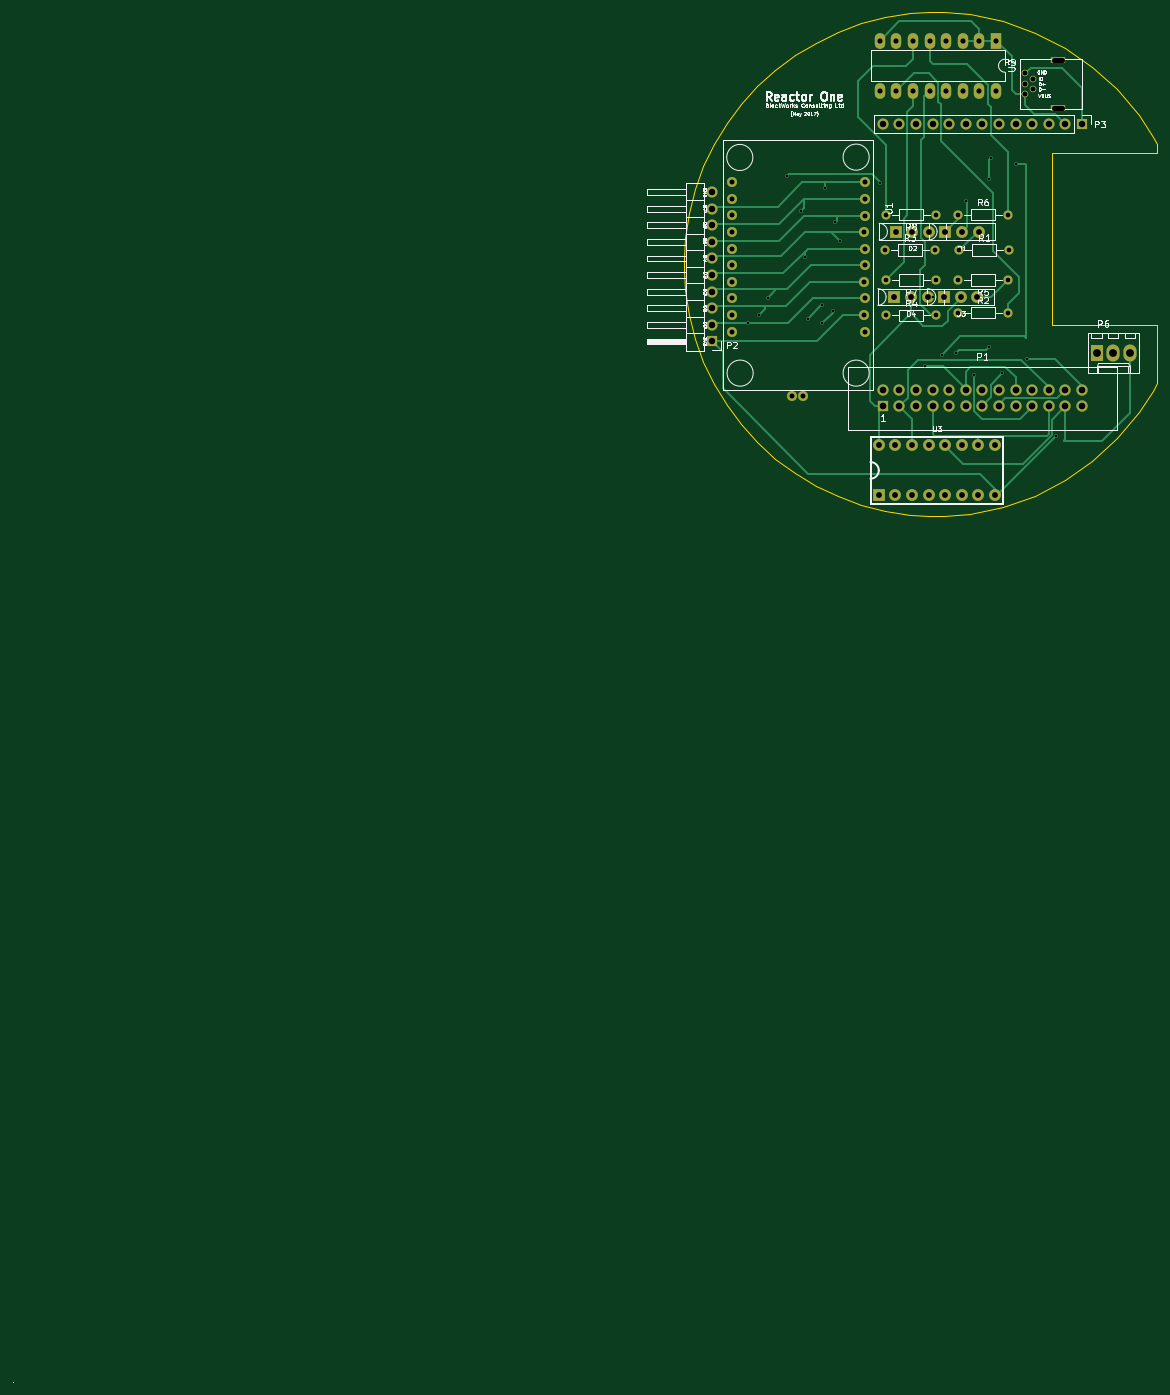
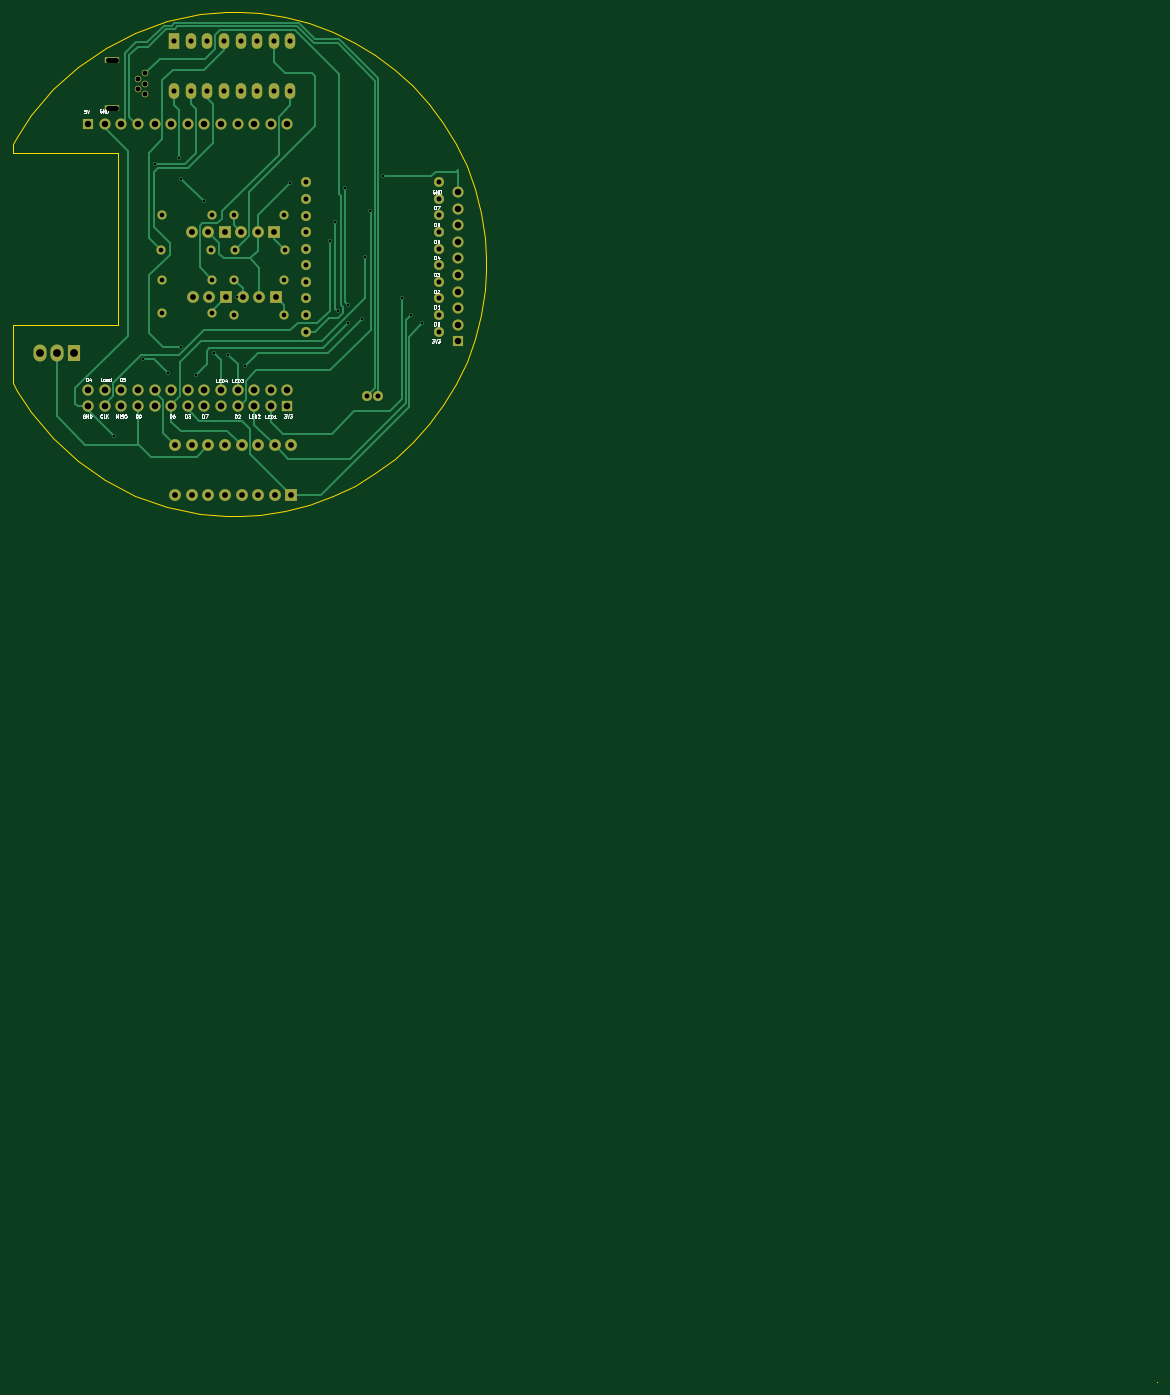
Circuit board: 11 layer files. Board 175.0 x 209.6 mm.
- bottom_copper: Reactor-B.Cu.gbl (16654 bytes)
- bottom_mask: Reactor-B.Mask.gbs (4481 bytes)
- paste: Reactor-B.Paste.gbp (296 bytes)
- bottom_silk: Reactor-B.SilkS.gbo (21199 bytes)
- outline: Reactor-Edge.Cuts.gm1 (368153 bytes)
- top_copper: Reactor-F.Cu.gtl (17052 bytes)
- top_mask: Reactor-F.Mask.gts (4481 bytes)
- paste: Reactor-F.Paste.gtp (296 bytes)
- top_silk: Reactor-F.SilkS.gto (47286 bytes)
- drill: Reactor-NPTH.drl (75 bytes)
- drill: Reactor.drl (2498 bytes)

=== bottom_copper: Reactor-B.Cu.gbl (16654 bytes, source omitted) ===
=== bottom_mask: Reactor-B.Mask.gbs ===
G04 #@! TF.FileFunction,Soldermask,Bot*
%FSLAX46Y46*%
G04 Gerber Fmt 4.6, Leading zero omitted, Abs format (unit mm)*
G04 Created by KiCad (PCBNEW 4.0.5-e0-6337~49~ubuntu16.04.1) date Sun Apr 30 10:53:11 2017*
%MOMM*%
%LPD*%
G01*
G04 APERTURE LIST*
%ADD10C,0.100000*%
%ADD11R,1.800000X1.800000*%
%ADD12C,1.800000*%
%ADD13C,1.524000*%
%ADD14R,2.200000X1.000000*%
%ADD15C,1.000000*%
%ADD16R,1.727200X1.727200*%
%ADD17O,1.727200X1.727200*%
%ADD18R,1.700000X1.700000*%
%ADD19O,1.700000X1.700000*%
%ADD20R,2.000000X2.600000*%
%ADD21O,2.000000X2.600000*%
%ADD22R,1.600000X2.400000*%
%ADD23O,1.600000X2.400000*%
%ADD24C,1.400000*%
%ADD25O,1.400000X1.400000*%
G04 APERTURE END LIST*
D10*
D11*
X149860000Y-130810000D03*
D12*
X152400000Y-130810000D03*
X157480000Y-130810000D03*
X160020000Y-130810000D03*
X162560000Y-130810000D03*
X165100000Y-130810000D03*
X167640000Y-130810000D03*
X167640000Y-123190000D03*
X165100000Y-123190000D03*
X162560000Y-123190000D03*
X160020000Y-123190000D03*
X157480000Y-123190000D03*
X154940000Y-123190000D03*
X152400000Y-123190000D03*
X149860000Y-123190000D03*
X154940000Y-130810000D03*
D13*
X127340000Y-105770000D03*
X127340000Y-103220000D03*
X127340000Y-100670000D03*
X127340000Y-98170000D03*
X127340000Y-95620000D03*
X127340000Y-93070000D03*
X127340000Y-90520000D03*
X127340000Y-87970000D03*
X127340000Y-85470000D03*
X127340000Y-82920000D03*
X147690000Y-82920000D03*
X147690000Y-85420000D03*
X147690000Y-88020000D03*
X147640000Y-90520000D03*
X147690000Y-93070000D03*
X147690000Y-95620000D03*
X147640000Y-98170000D03*
X147690000Y-100670000D03*
X147640000Y-103220000D03*
X147690000Y-105770000D03*
X136590000Y-115670000D03*
X138290000Y-115670000D03*
D14*
X177240000Y-71520000D03*
D15*
X172190000Y-66270000D03*
X173390000Y-67070000D03*
X172190000Y-67870000D03*
X173390000Y-68670000D03*
X172190000Y-69470000D03*
D14*
X177240000Y-64220000D03*
D16*
X150456900Y-117221000D03*
D17*
X150456900Y-114681000D03*
X152996900Y-117221000D03*
X152996900Y-114681000D03*
X155536900Y-117221000D03*
X155536900Y-114681000D03*
X158076900Y-117221000D03*
X158076900Y-114681000D03*
X160616900Y-117221000D03*
X160616900Y-114681000D03*
X163156900Y-117221000D03*
X163156900Y-114681000D03*
X165696900Y-117221000D03*
X165696900Y-114681000D03*
X168236900Y-117221000D03*
X168236900Y-114681000D03*
X170776900Y-117221000D03*
X170776900Y-114681000D03*
X173316900Y-117221000D03*
X173316900Y-114681000D03*
X175856900Y-117221000D03*
X175856900Y-114681000D03*
X178396900Y-117221000D03*
X178396900Y-114681000D03*
X180936900Y-117221000D03*
X180936900Y-114681000D03*
D18*
X124390000Y-107270000D03*
D19*
X124390000Y-104730000D03*
X124390000Y-102190000D03*
X124390000Y-99650000D03*
X124390000Y-97110000D03*
X124390000Y-94570000D03*
X124390000Y-92030000D03*
X124390000Y-89490000D03*
X124390000Y-86950000D03*
X124390000Y-84410000D03*
D18*
X180940000Y-73970000D03*
D19*
X178400000Y-73970000D03*
X175860000Y-73970000D03*
X173320000Y-73970000D03*
X170780000Y-73970000D03*
X168240000Y-73970000D03*
X165700000Y-73970000D03*
X163160000Y-73970000D03*
X160620000Y-73970000D03*
X158080000Y-73970000D03*
X155540000Y-73970000D03*
X153000000Y-73970000D03*
X150460000Y-73970000D03*
D20*
X183190000Y-109070000D03*
D21*
X185730000Y-109070000D03*
X188270000Y-109070000D03*
D22*
X167790000Y-61270000D03*
D23*
X150010000Y-68890000D03*
X165250000Y-61270000D03*
X152550000Y-68890000D03*
X162710000Y-61270000D03*
X155090000Y-68890000D03*
X160170000Y-61270000D03*
X157630000Y-68890000D03*
X157630000Y-61270000D03*
X160170000Y-68890000D03*
X155090000Y-61270000D03*
X162710000Y-68890000D03*
X152550000Y-61270000D03*
X165250000Y-68890000D03*
X150010000Y-61270000D03*
X167790000Y-68890000D03*
D24*
X162190000Y-93270000D03*
D25*
X169810000Y-93270000D03*
D24*
X150790000Y-93270000D03*
D25*
X158410000Y-93270000D03*
D24*
X158590000Y-97870000D03*
D25*
X150970000Y-97870000D03*
D12*
X165130000Y-90470000D03*
D11*
X160050000Y-90470000D03*
D12*
X162590000Y-90470000D03*
X157530000Y-90470000D03*
D11*
X152450000Y-90470000D03*
D12*
X154990000Y-90470000D03*
X164930000Y-100470000D03*
D11*
X159850000Y-100470000D03*
D12*
X162390000Y-100470000D03*
X157330000Y-100470000D03*
D11*
X152250000Y-100470000D03*
D12*
X154790000Y-100470000D03*
D24*
X161990000Y-102870000D03*
D25*
X169610000Y-102870000D03*
D24*
X150990000Y-103270000D03*
D25*
X158610000Y-103270000D03*
D24*
X169590000Y-97870000D03*
D25*
X161970000Y-97870000D03*
D24*
X161990000Y-87870000D03*
D25*
X169610000Y-87870000D03*
D24*
X158590000Y-87870000D03*
D25*
X150970000Y-87870000D03*
M02*

=== paste: Reactor-B.Paste.gbp ===
G04 #@! TF.FileFunction,Paste,Bot*
%FSLAX46Y46*%
G04 Gerber Fmt 4.6, Leading zero omitted, Abs format (unit mm)*
G04 Created by KiCad (PCBNEW 4.0.5-e0-6337~49~ubuntu16.04.1) date Sun Apr 30 10:53:11 2017*
%MOMM*%
%LPD*%
G01*
G04 APERTURE LIST*
%ADD10C,0.100000*%
G04 APERTURE END LIST*
D10*
M02*

=== bottom_silk: Reactor-B.SilkS.gbo (21199 bytes, source omitted) ===
=== outline: Reactor-Edge.Cuts.gm1 (368153 bytes, source omitted) ===
=== top_copper: Reactor-F.Cu.gtl (17052 bytes, source omitted) ===
=== top_mask: Reactor-F.Mask.gts ===
G04 #@! TF.FileFunction,Soldermask,Top*
%FSLAX46Y46*%
G04 Gerber Fmt 4.6, Leading zero omitted, Abs format (unit mm)*
G04 Created by KiCad (PCBNEW 4.0.5-e0-6337~49~ubuntu16.04.1) date Sun Apr 30 10:53:11 2017*
%MOMM*%
%LPD*%
G01*
G04 APERTURE LIST*
%ADD10C,0.100000*%
%ADD11R,1.800000X1.800000*%
%ADD12C,1.800000*%
%ADD13C,1.524000*%
%ADD14R,2.200000X1.000000*%
%ADD15C,1.000000*%
%ADD16R,1.727200X1.727200*%
%ADD17O,1.727200X1.727200*%
%ADD18R,1.700000X1.700000*%
%ADD19O,1.700000X1.700000*%
%ADD20R,2.000000X2.600000*%
%ADD21O,2.000000X2.600000*%
%ADD22R,1.600000X2.400000*%
%ADD23O,1.600000X2.400000*%
%ADD24C,1.400000*%
%ADD25O,1.400000X1.400000*%
G04 APERTURE END LIST*
D10*
D11*
X149860000Y-130810000D03*
D12*
X152400000Y-130810000D03*
X157480000Y-130810000D03*
X160020000Y-130810000D03*
X162560000Y-130810000D03*
X165100000Y-130810000D03*
X167640000Y-130810000D03*
X167640000Y-123190000D03*
X165100000Y-123190000D03*
X162560000Y-123190000D03*
X160020000Y-123190000D03*
X157480000Y-123190000D03*
X154940000Y-123190000D03*
X152400000Y-123190000D03*
X149860000Y-123190000D03*
X154940000Y-130810000D03*
D13*
X127340000Y-105770000D03*
X127340000Y-103220000D03*
X127340000Y-100670000D03*
X127340000Y-98170000D03*
X127340000Y-95620000D03*
X127340000Y-93070000D03*
X127340000Y-90520000D03*
X127340000Y-87970000D03*
X127340000Y-85470000D03*
X127340000Y-82920000D03*
X147690000Y-82920000D03*
X147690000Y-85420000D03*
X147690000Y-88020000D03*
X147640000Y-90520000D03*
X147690000Y-93070000D03*
X147690000Y-95620000D03*
X147640000Y-98170000D03*
X147690000Y-100670000D03*
X147640000Y-103220000D03*
X147690000Y-105770000D03*
X136590000Y-115670000D03*
X138290000Y-115670000D03*
D14*
X177240000Y-71520000D03*
D15*
X172190000Y-66270000D03*
X173390000Y-67070000D03*
X172190000Y-67870000D03*
X173390000Y-68670000D03*
X172190000Y-69470000D03*
D14*
X177240000Y-64220000D03*
D16*
X150456900Y-117221000D03*
D17*
X150456900Y-114681000D03*
X152996900Y-117221000D03*
X152996900Y-114681000D03*
X155536900Y-117221000D03*
X155536900Y-114681000D03*
X158076900Y-117221000D03*
X158076900Y-114681000D03*
X160616900Y-117221000D03*
X160616900Y-114681000D03*
X163156900Y-117221000D03*
X163156900Y-114681000D03*
X165696900Y-117221000D03*
X165696900Y-114681000D03*
X168236900Y-117221000D03*
X168236900Y-114681000D03*
X170776900Y-117221000D03*
X170776900Y-114681000D03*
X173316900Y-117221000D03*
X173316900Y-114681000D03*
X175856900Y-117221000D03*
X175856900Y-114681000D03*
X178396900Y-117221000D03*
X178396900Y-114681000D03*
X180936900Y-117221000D03*
X180936900Y-114681000D03*
D18*
X124390000Y-107270000D03*
D19*
X124390000Y-104730000D03*
X124390000Y-102190000D03*
X124390000Y-99650000D03*
X124390000Y-97110000D03*
X124390000Y-94570000D03*
X124390000Y-92030000D03*
X124390000Y-89490000D03*
X124390000Y-86950000D03*
X124390000Y-84410000D03*
D18*
X180940000Y-73970000D03*
D19*
X178400000Y-73970000D03*
X175860000Y-73970000D03*
X173320000Y-73970000D03*
X170780000Y-73970000D03*
X168240000Y-73970000D03*
X165700000Y-73970000D03*
X163160000Y-73970000D03*
X160620000Y-73970000D03*
X158080000Y-73970000D03*
X155540000Y-73970000D03*
X153000000Y-73970000D03*
X150460000Y-73970000D03*
D20*
X183190000Y-109070000D03*
D21*
X185730000Y-109070000D03*
X188270000Y-109070000D03*
D22*
X167790000Y-61270000D03*
D23*
X150010000Y-68890000D03*
X165250000Y-61270000D03*
X152550000Y-68890000D03*
X162710000Y-61270000D03*
X155090000Y-68890000D03*
X160170000Y-61270000D03*
X157630000Y-68890000D03*
X157630000Y-61270000D03*
X160170000Y-68890000D03*
X155090000Y-61270000D03*
X162710000Y-68890000D03*
X152550000Y-61270000D03*
X165250000Y-68890000D03*
X150010000Y-61270000D03*
X167790000Y-68890000D03*
D24*
X162190000Y-93270000D03*
D25*
X169810000Y-93270000D03*
D24*
X150790000Y-93270000D03*
D25*
X158410000Y-93270000D03*
D24*
X158590000Y-97870000D03*
D25*
X150970000Y-97870000D03*
D12*
X165130000Y-90470000D03*
D11*
X160050000Y-90470000D03*
D12*
X162590000Y-90470000D03*
X157530000Y-90470000D03*
D11*
X152450000Y-90470000D03*
D12*
X154990000Y-90470000D03*
X164930000Y-100470000D03*
D11*
X159850000Y-100470000D03*
D12*
X162390000Y-100470000D03*
X157330000Y-100470000D03*
D11*
X152250000Y-100470000D03*
D12*
X154790000Y-100470000D03*
D24*
X161990000Y-102870000D03*
D25*
X169610000Y-102870000D03*
D24*
X150990000Y-103270000D03*
D25*
X158610000Y-103270000D03*
D24*
X169590000Y-97870000D03*
D25*
X161970000Y-97870000D03*
D24*
X161990000Y-87870000D03*
D25*
X169610000Y-87870000D03*
D24*
X158590000Y-87870000D03*
D25*
X150970000Y-87870000D03*
M02*

=== paste: Reactor-F.Paste.gtp ===
G04 #@! TF.FileFunction,Paste,Top*
%FSLAX46Y46*%
G04 Gerber Fmt 4.6, Leading zero omitted, Abs format (unit mm)*
G04 Created by KiCad (PCBNEW 4.0.5-e0-6337~49~ubuntu16.04.1) date Sun Apr 30 10:53:11 2017*
%MOMM*%
%LPD*%
G01*
G04 APERTURE LIST*
%ADD10C,0.100000*%
G04 APERTURE END LIST*
D10*
M02*

=== top_silk: Reactor-F.SilkS.gto (47286 bytes, source omitted) ===
=== drill: Reactor-NPTH.drl ===
M48
INCH,TZ
T1C0.028
%
G90
G05
T1
X69543Y-28157G85X70016Y-28157
G05
T0
M30

=== drill: Reactor.drl ===
M48
INCH,TZ
T1C0.016
T2C0.028
T3C0.030
T4C0.030
T5C0.031
T6C0.035
T7C0.039
T8C0.040
T9C0.047
%
G90
G05
T1
X51100Y-41150
X51800Y-40650
X52319Y-39594
X53461Y-32272
X54287Y-34358
X54563Y-37154
X54720Y-40854
X55587Y-40067
X55587Y-41130
X55783Y-32980
X56217Y-40421
X56374Y-35067
X56689Y-36209
X59091Y-32665
X61768Y-43728
X62260Y-39535
X62791Y-43020
X63657Y-42941
X64248Y-33768
X64720Y-44240
X65626Y-32429
X65626Y-42547
X65744Y-31169
X66450Y-44150
X67240Y-31524
X67950Y-43300
X69700Y-47900
T2
X59366Y-36720
X59437Y-34594
X59437Y-38531
X59445Y-40657
X62366Y-36720
X62437Y-34594
X62437Y-38531
X62445Y-40657
X63768Y-38531
X63776Y-34594
X63776Y-40500
X63854Y-36720
X66768Y-38531
X66776Y-34594
X66776Y-40500
X66854Y-36720
T3
X67791Y-26091
X67791Y-26720
X67791Y-27350
X68264Y-26406
X68264Y-27035
T4
X50134Y-32646
X50134Y-33650
X50134Y-34634
X50134Y-35638
X50134Y-36642
X50134Y-37646
X50134Y-38650
X50134Y-39634
X50134Y-40638
X50134Y-41642
X53776Y-45539
X54445Y-45539
X58126Y-35638
X58126Y-38650
X58126Y-40638
X58146Y-32646
X58146Y-33630
X58146Y-34654
X58146Y-36642
X58146Y-37646
X58146Y-39634
X58146Y-41642
T5
X59059Y-24122
X59059Y-27122
X60059Y-24122
X60059Y-27122
X61059Y-24122
X61059Y-27122
X62059Y-24122
X62059Y-27122
X63059Y-24122
X63059Y-27122
X64059Y-24122
X64059Y-27122
X65059Y-24122
X65059Y-27122
X66059Y-24122
X66059Y-27122
T6
X59000Y-48500
X59000Y-51500
X59941Y-39555
X60000Y-48500
X60000Y-51500
X60020Y-35618
X60941Y-39555
X61000Y-48500
X61000Y-51500
X61020Y-35618
X61941Y-39555
X62000Y-48500
X62000Y-51500
X62020Y-35618
X62933Y-39555
X63000Y-48500
X63000Y-51500
X63012Y-35618
X63933Y-39555
X64000Y-48500
X64000Y-51500
X64012Y-35618
X64933Y-39555
X65000Y-48500
X65000Y-51500
X65012Y-35618
X66000Y-48500
X66000Y-51500
T7
X48972Y-33232
X48972Y-34232
X48972Y-35232
X48972Y-36232
X48972Y-37232
X48972Y-38232
X48972Y-39232
X48972Y-40232
X48972Y-41232
X48972Y-42232
X59236Y-29122
X60236Y-29122
X61236Y-29122
X62236Y-29122
X63236Y-29122
X64236Y-29122
X65236Y-29122
X66236Y-29122
X67236Y-29122
X68236Y-29122
X69236Y-29122
X70236Y-29122
X71236Y-29122
T8
X59235Y-45150
X59235Y-46150
X60235Y-45150
X60235Y-46150
X61235Y-45150
X61235Y-46150
X62235Y-45150
X62235Y-46150
X63235Y-45150
X63235Y-46150
X64235Y-45150
X64235Y-46150
X65235Y-45150
X65235Y-46150
X66235Y-45150
X66235Y-46150
X67235Y-45150
X67235Y-46150
X68235Y-45150
X68235Y-46150
X69235Y-45150
X69235Y-46150
X70235Y-45150
X70235Y-46150
X71235Y-45150
X71235Y-46150
T9
X72122Y-42941
X73122Y-42941
X74122Y-42941
T2
X69543Y-25283G85X70016Y-25283
G05
T0
M30
